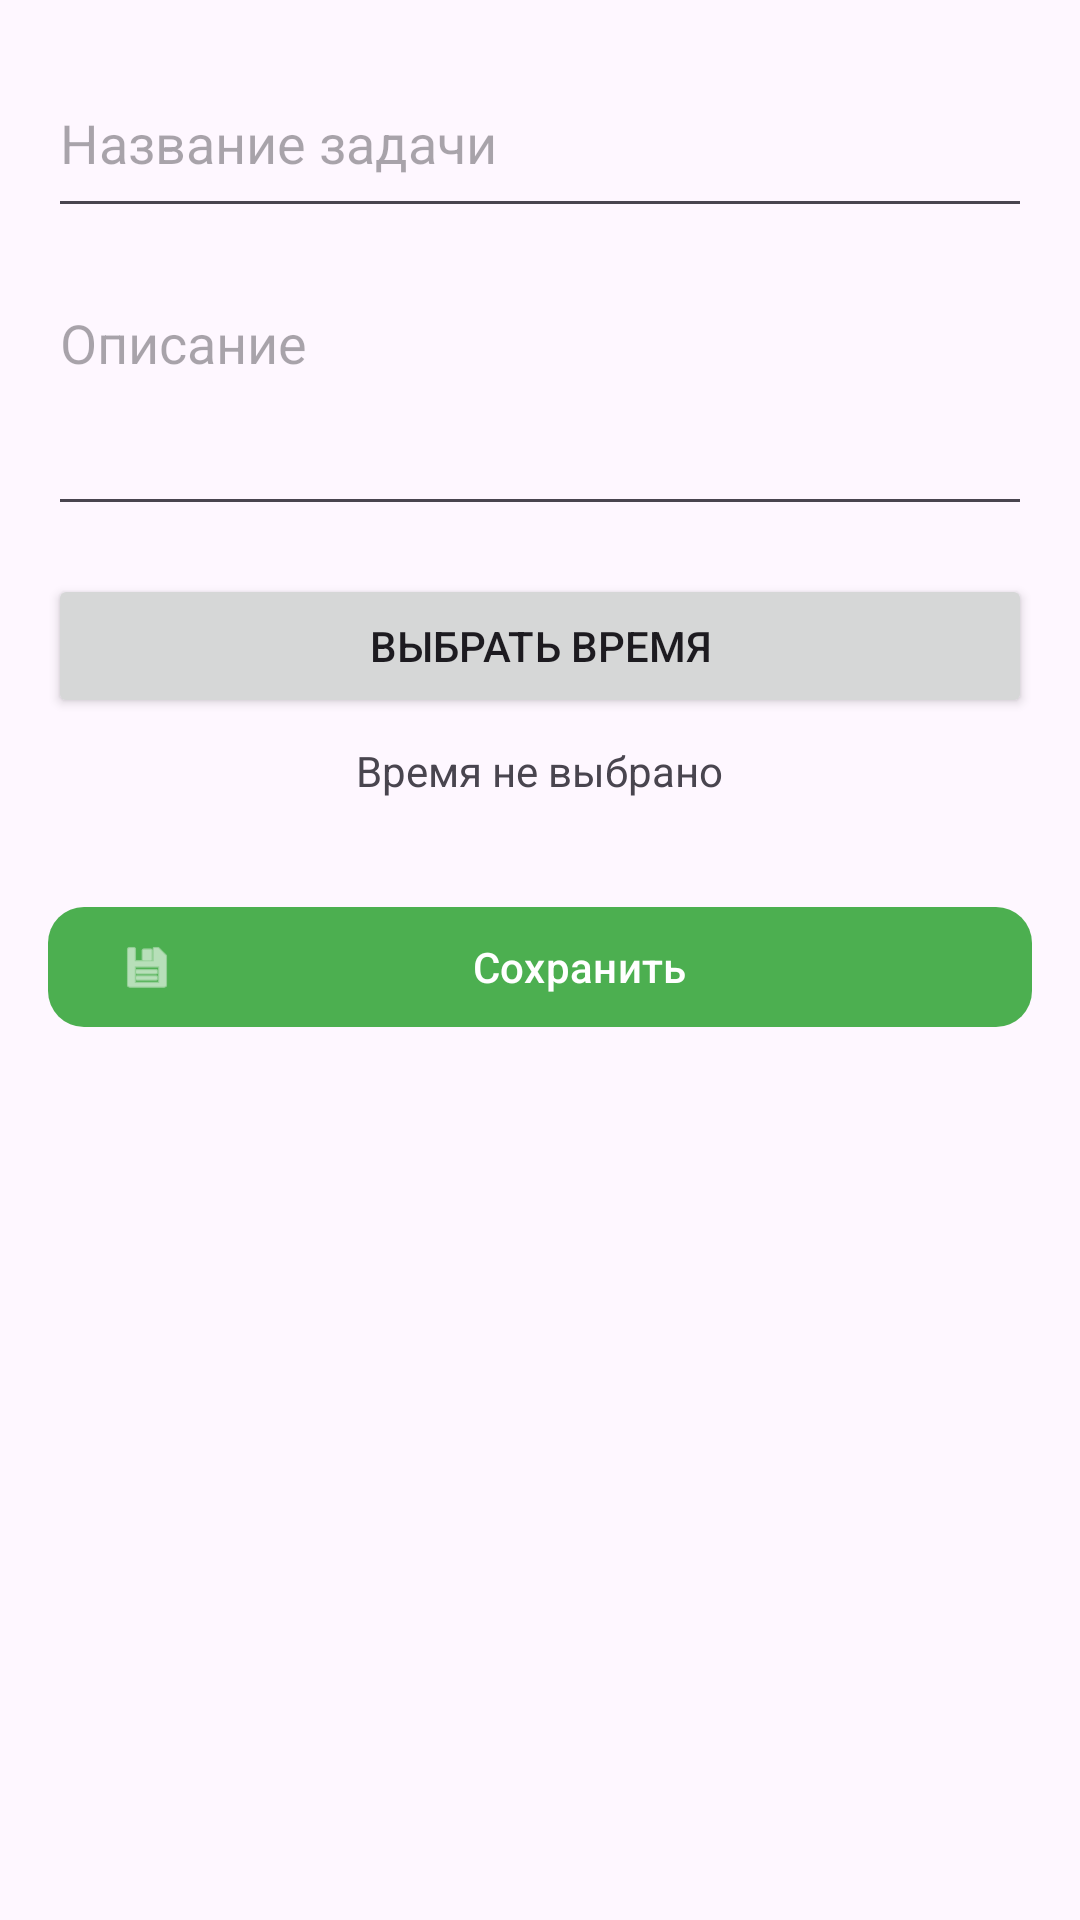

Write the Android layout XML for this screen, with the resource values it uses.
<!-- AndroidManifest.xml: application theme Theme.SimbirSoftPlanner -->
<!-- res/layout/activity_add_task.xml -->
<?xml version="1.0" encoding="utf-8"?>
<LinearLayout xmlns:android="http://schemas.android.com/apk/res/android"
    android:layout_width="match_parent"
    android:layout_height="match_parent"
    xmlns:app="http://schemas.android.com/apk/res-auto"
    android:orientation="vertical"
    android:padding="16dp">

    <EditText
        android:id="@+id/etTaskName"
        android:layout_width="match_parent"
        android:layout_height="60dp"
        android:hint="@string/task_name"
        android:inputType="text" />

    <EditText
        android:id="@+id/etTaskDescription"
        android:layout_width="match_parent"
        android:layout_height="wrap_content"
        android:layout_marginTop="16dp"
        android:gravity="top"
        android:hint="@string/task_description"
        android:inputType="textMultiLine"
        android:minLines="3" />

    <Button
        android:id="@+id/btnSelectTime"
        android:layout_width="match_parent"
        android:layout_height="wrap_content"
        android:layout_marginTop="16dp"
        android:text="@string/choose_time" />

    <TextView
        android:id="@+id/tvSelectedTime"
        android:layout_width="wrap_content"
        android:layout_height="wrap_content"
        android:layout_gravity="center"
        android:layout_marginTop="8dp"
        android:text="@string/time_not_chosen" />

    <com.google.android.material.button.MaterialButton
        android:id="@+id/btnSaveTask"
        android:layout_width="match_parent"
        android:layout_height="wrap_content"
        android:layout_marginTop="32dp"
        android:text="@string/save"
        android:textColor="@android:color/white"
        app:backgroundTint="#4CAF50"
        app:cornerRadius="12dp"
        app:icon="@android:drawable/ic_menu_save"
        app:iconGravity="start"
        app:iconPadding="8dp" />

</LinearLayout>
<!-- resources referenced by this layout -->
<resources>
  <string name="choose_time">Выбрать время</string>
  <string name="save">Сохранить</string>
  <string name="task_description">Описание</string>
  <string name="task_name">Название задачи</string>
  <string name="time_not_chosen">Время не выбрано</string>
  <style name="Theme.SimbirSoftPlanner" parent="Base.Theme.SimbirSoftPlanner" />
  <style name="Base.Theme.SimbirSoftPlanner" parent="Theme.Material3.DayNight.NoActionBar">
          
          
      </style>
</resources>
